Run: headless pygame with SDL's dummy video driver; simulated clock (each Clock.tick advances the game by its frame time, no real sleeping); random seed 0; keys injected as events and as key.get_pressed() state; no mouse input.
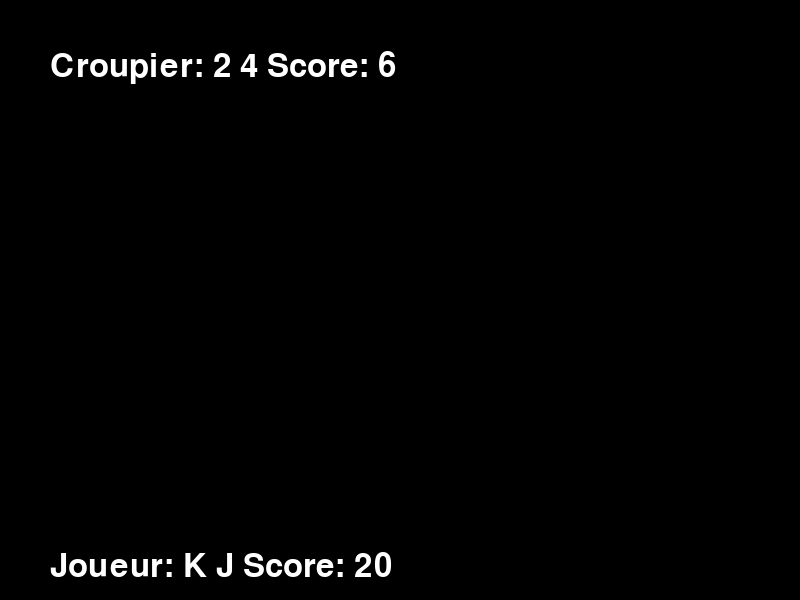
Frame 1 of 3 · flips 1–60 · no input
Frame 2 of 3 · flips 61–180 · tapped SPACE, RETURN · held RIGHT (→), D · screen unchanged from frame 1, image omitted
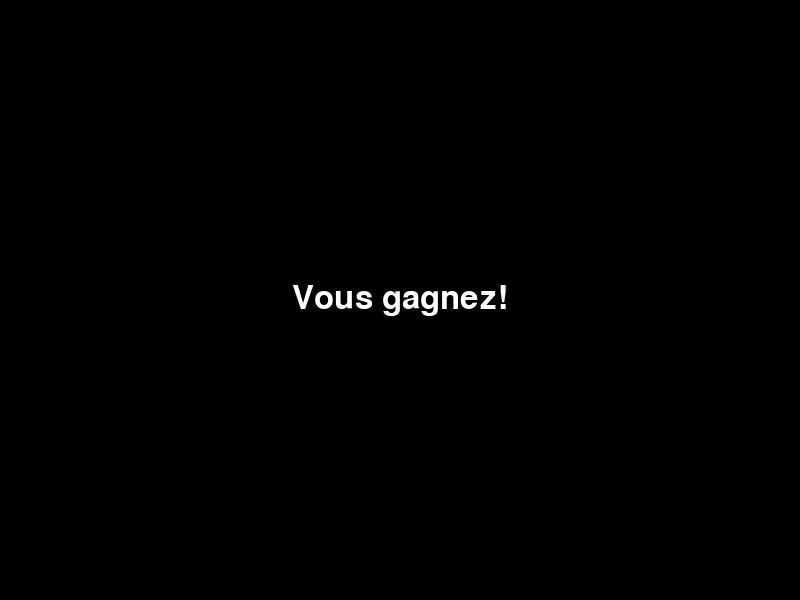
Frame 3 of 3 · flips 181–300 · held DOWN (↓), S (game ended)

The pygame program that drew these frames:

import pygame
import random

pygame.init()

# Paramètres de la fenêtre
screen_width, screen_height = 800, 600
screen = pygame.display.set_mode((screen_width, screen_height))
pygame.display.set_caption("Blackjack")

# Initialisation des polices
font = pygame.font.SysFont(None, 48)

# Initialisation du deck de cartes
valeurs_cartes = ['2', '3', '4', '5', '6', '7', '8', '9', '10', 'J', 'Q', 'K', 'A']
deck = valeurs_cartes * 4
random.shuffle(deck)

def tirer_carte(deck):
    return deck.pop()

def calculer_score(main):
    score = 0
    as_count = 0
    for carte in main:
        if carte in ['J', 'Q', 'K']:
            score += 10
        elif carte == 'A':
            as_count += 1
            score += 11
        else:
            score += int(carte)
    
    while score > 21 and as_count:
        score -= 10
        as_count -= 1
    
    return score

# Initialisation des mains
main_joueur = [tirer_carte(deck), tirer_carte(deck)]
main_croupier = [tirer_carte(deck), tirer_carte(deck)]

running = True
while running:
    for event in pygame.event.get():
        if event.type == pygame.QUIT:
            running = False
        elif event.type == pygame.KEYDOWN:
            if event.key == pygame.K_h:  # h pour "hit"
                main_joueur.append(tirer_carte(deck))
            elif event.key == pygame.K_s:  # s pour "stand"
                running = False

    screen.fill((0, 0, 0))

    # Afficher les mains et les scores
    text_joueur = font.render("Joueur: " + ' '.join(main_joueur) + " Score: " + str(calculer_score(main_joueur)), True, (255, 255, 255))
    text_croupier = font.render("Croupier: " + ' '.join(main_croupier) + " Score: " + str(calculer_score(main_croupier)), True, (255, 255, 255))
    screen.blit(text_joueur, (50, screen_height - 50))
    screen.blit(text_croupier, (50, 50))

    pygame.display.flip()

# Logique de fin de jeu
score_joueur = calculer_score(main_joueur)
score_croupier = calculer_score(main_croupier)

while score_croupier < 17:
    main_croupier.append(tirer_carte(deck))
    score_croupier = calculer_score(main_croupier)

# Déterminer le gagnant
screen.fill((0, 0, 0))
if score_joueur > 21:
    resultat = "Vous avez dépassé 21. Vous perdez."
elif score_croupier > 21 or score_joueur > score_croupier:
    resultat = "Vous gagnez!"
elif score_joueur < score_croupier:
    resultat = "Vous perdez."
else:
    resultat = "Égalité."

text_resultat = font.render(resultat, True, (255, 255, 255))
screen.blit(text_resultat, (screen_width / 2 - text_resultat.get_width() / 2, screen_height / 2 - text_resultat.get_height() / 2))
pygame.display.flip()

pygame.time.wait(5000)
pygame.quit()
